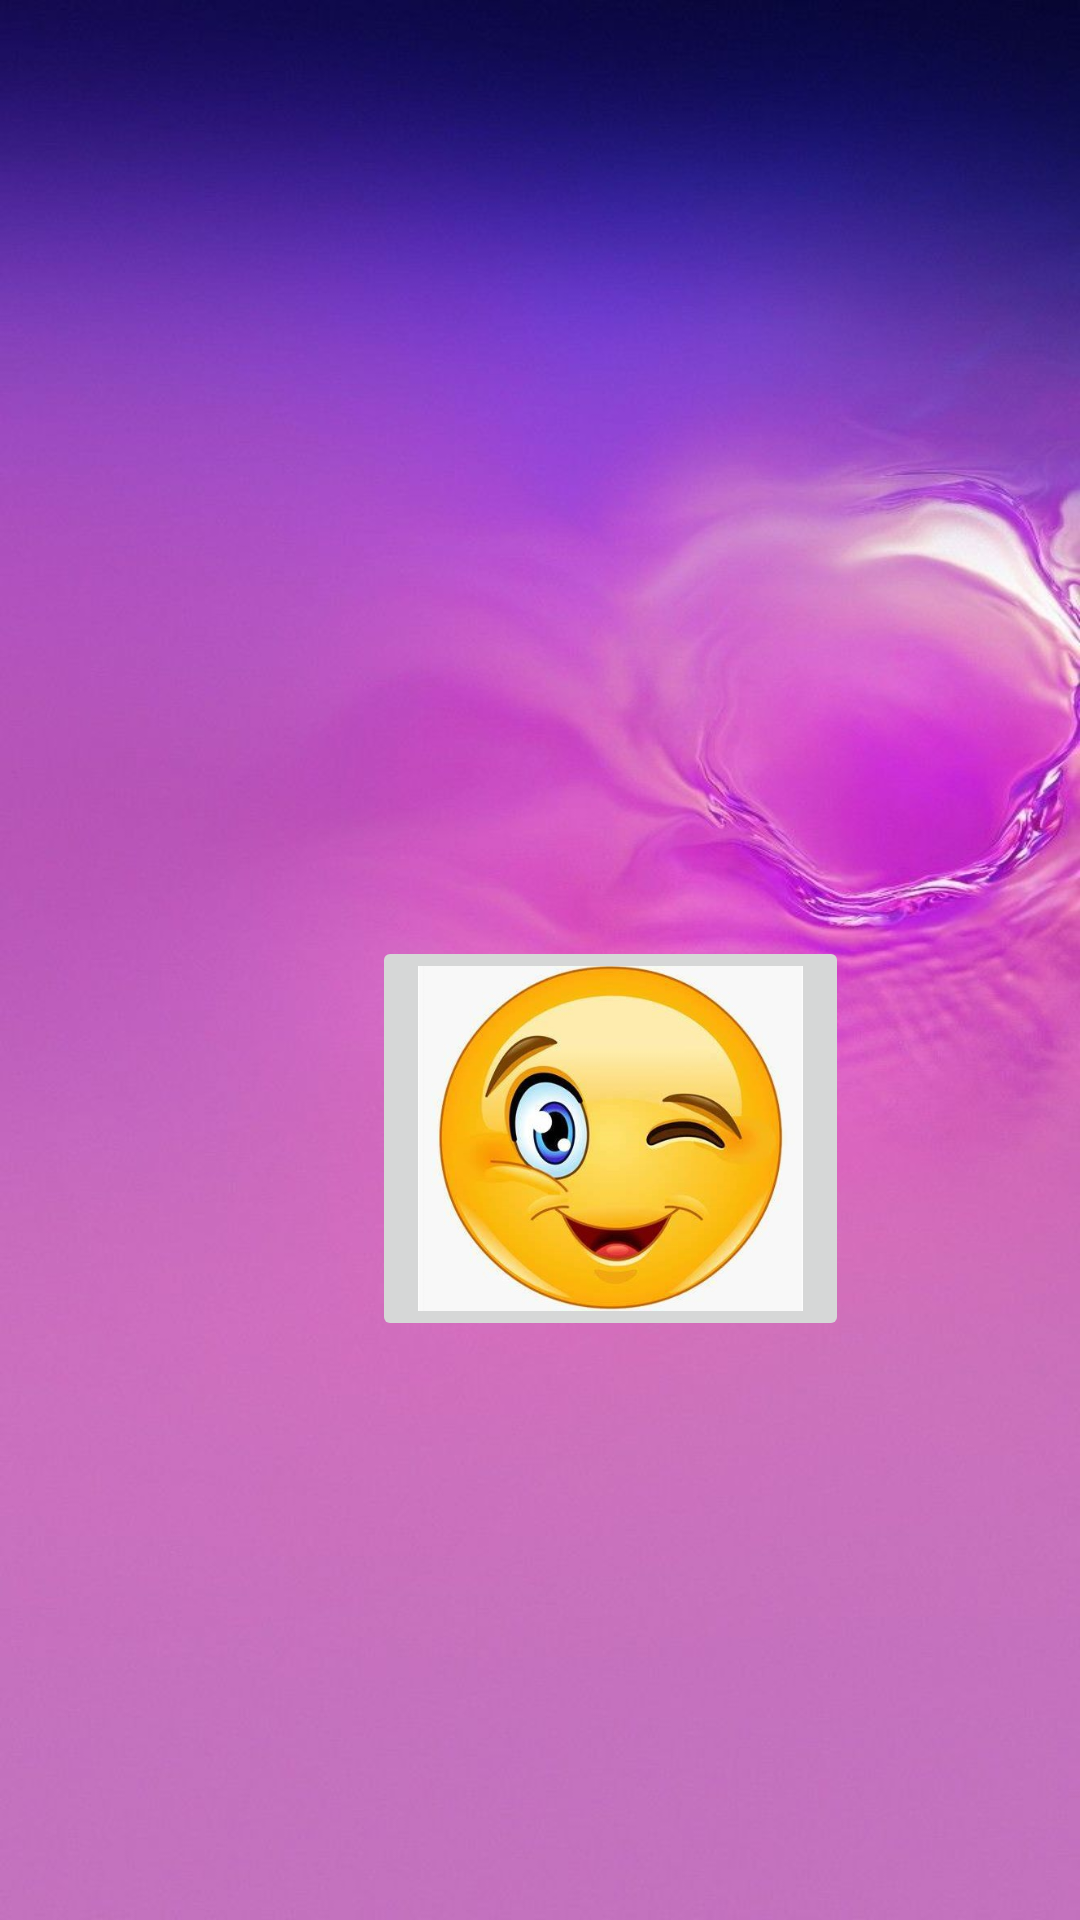

Reconstruct the res/layout file that produces this screen, plus the resources it refers to.
<!-- AndroidManifest.xml: application theme Theme.PYNT -->
<!-- res/layout/activity_menu.xml -->
<?xml version="1.0" encoding="utf-8"?>
<androidx.constraintlayout.widget.ConstraintLayout xmlns:android="http://schemas.android.com/apk/res/android"
    xmlns:app="http://schemas.android.com/apk/res-auto"
    xmlns:tools="http://schemas.android.com/tools"
    android:layout_width="match_parent"
    android:layout_height="match_parent"
    android:background="@drawable/timage"
    tools:context=".Menu">

    <TextView
        android:id="@+id/textviewsmile"
        android:layout_width="wrap_content"
        android:layout_height="wrap_content"
        android:text=""
        android:textColor="@color/white"
        android:textSize="40dp"
        android:textStyle="bold"
        app:layout_constraintBottom_toBottomOf="parent"
        app:layout_constraintEnd_toEndOf="parent"
        app:layout_constraintHorizontal_bias="0.498"
        app:layout_constraintStart_toStartOf="parent"
        app:layout_constraintTop_toTopOf="parent"
        app:layout_constraintVertical_bias="0.23" />

    <ImageButton
        android:id="@+id/imageButton"
        android:layout_width="159dp"
        android:layout_height="135dp"
        android:layout_marginStart="124dp"
        android:layout_marginTop="312dp"
        android:scaleType="fitCenter"
        android:onClick="ImageButtonClicked"
        app:layout_constraintStart_toStartOf="parent"
        app:layout_constraintTop_toTopOf="parent"
        app:srcCompat="@drawable/oip" />
</androidx.constraintlayout.widget.ConstraintLayout>
<!-- resources referenced by this layout -->
<resources>
  <color name="white">#FFFFFFFF</color>
  <!-- drawable oip: jpg bitmap (drawable, 62258 bytes) -->
  <!-- drawable timage: jpg bitmap (drawable, 48907 bytes) -->
  <style name="Theme.PYNT" parent="Theme.MaterialComponents.DayNight.NoActionBar">
          
          <item name="colorPrimary">@color/purple_500</item>
          <item name="colorPrimaryVariant">@color/purple_700</item>
          <item name="colorOnPrimary">@color/white</item>
          
          <item name="colorSecondary">@color/teal_200</item>
          <item name="colorSecondaryVariant">@color/teal_700</item>
          <item name="colorOnSecondary">@color/black</item>
          
          <item name="android:statusBarColor">?attr/colorPrimaryVariant</item>
          
      </style>
  <color name="purple_500">#AA7FE8</color>
  <color name="purple_700">#8E6AE1</color>
  <color name="teal_200">#FF03DAC5</color>
  <color name="teal_700">#FF018786</color>
  <color name="black">#FF000000</color>
</resources>
